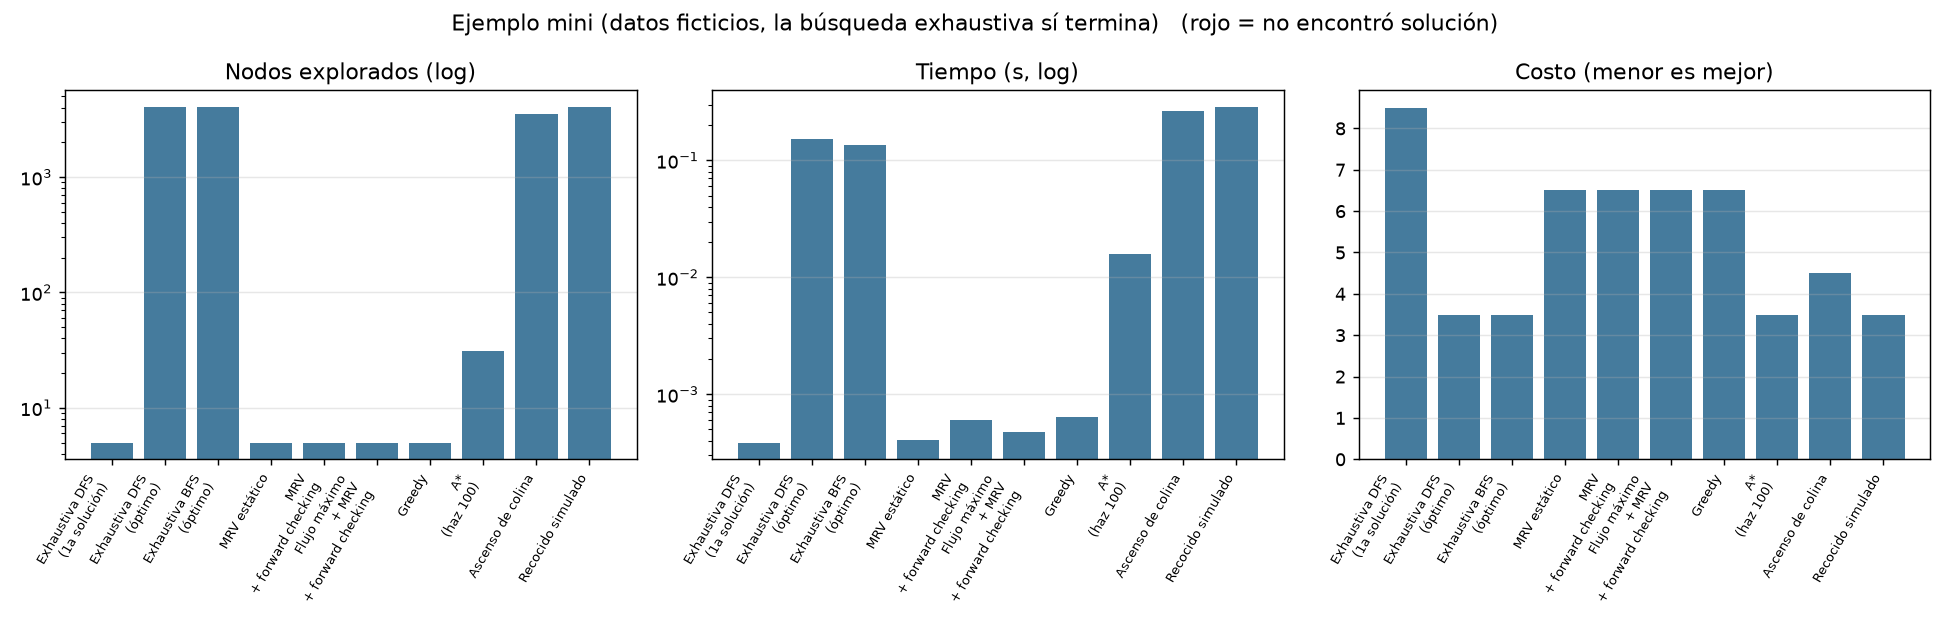

The file beside this chart, header and first rows:
algoritmo, solución, costo, nodos, verificaciones, tiempo (s), exploró todo
Exhaustiva DFS (1a solución), sí, 8.5, 5, 49, 0.0004, no
Exhaustiva DFS (óptimo), sí, 3.5, 4054, 30792, 0.1531, sí
Exhaustiva BFS (óptimo), sí, 3.5, 4054, 30792, 0.1345, sí
MRV estático, sí, 6.5, 5, 44, 0.0004, no
MRV + forward checking, sí, 6.5, 5, 144, 0.0006, no
Flujo máximo + MRV + forward checking, sí, 6.5, 5, 124, 0.0005, no
Greedy, sí, 6.5, 5, 44, 0.0006, no
A* (haz 100), sí, 3.5, 31, 3808, 0.0159, no
Ascenso de colina, sí, 4.5, 3527, 26343, 0.2661, no
Recocido simulado, sí, 3.5, 4016, 26237, 0.2867, no
